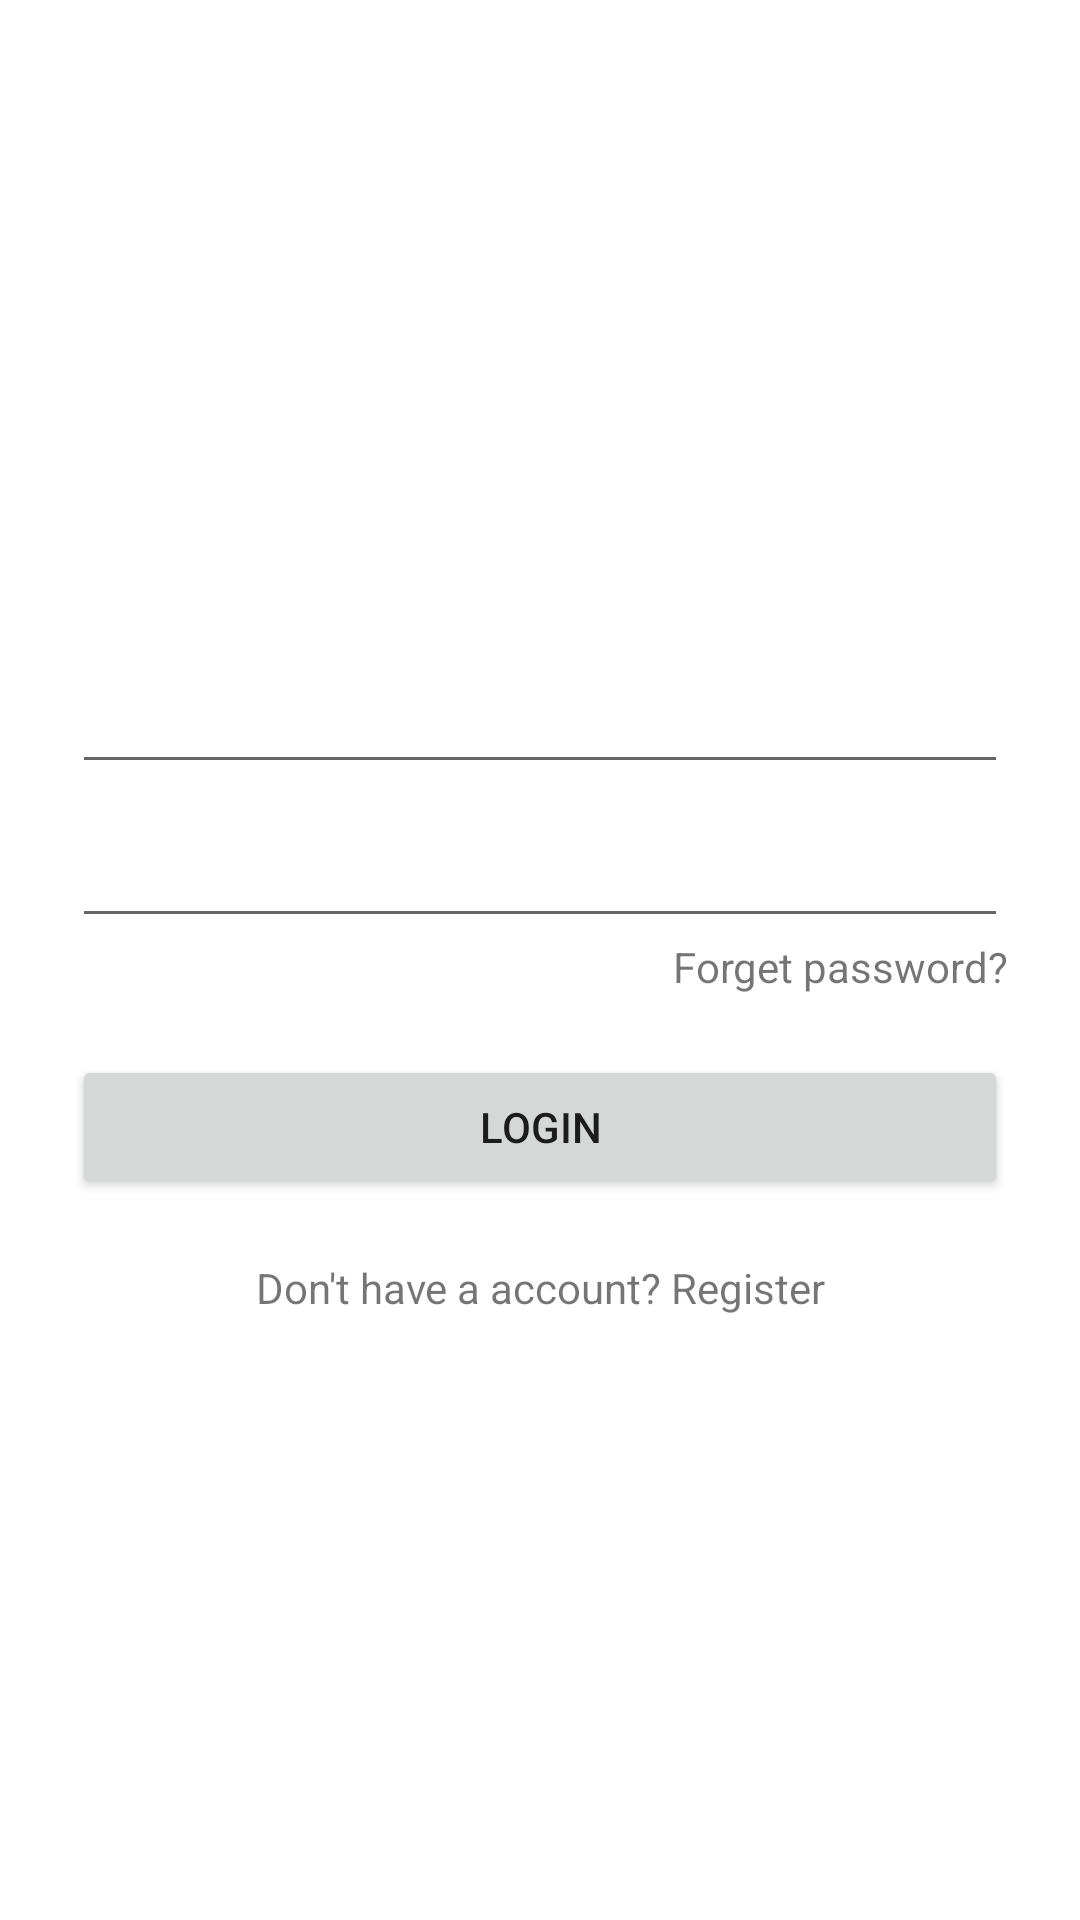

Write the Android layout XML for this screen, with the resource values it uses.
<!-- AndroidManifest.xml: application theme Theme.Ecommerce -->
<!-- res/layout/fragment_login.xml -->
<?xml version="1.0" encoding="utf-8"?>
<RelativeLayout xmlns:android="http://schemas.android.com/apk/res/android"
    xmlns:tools="http://schemas.android.com/tools"
    android:layout_width="match_parent"
    android:layout_height="match_parent"
    xmlns:app="http://schemas.android.com/apk/res-auto"
    tools:context=".fragments.LoginFragment">

    <LinearLayout
        android:layout_width="match_parent"
        android:layout_height="wrap_content"
        android:orientation="vertical"
        android:layout_centerInParent="true"
        android:padding="24dp">

        <TextView
            android:id="@+id/txtError"
            android:layout_width="match_parent"
            android:layout_height="wrap_content" />

        <EditText
            android:id="@+id/edtEmail"
            android:layout_width="match_parent"
            android:layout_height="wrap_content"/>

        <EditText
            android:id="@+id/edtPassword"
            android:layout_width="match_parent"
            android:layout_height="wrap_content"
            android:layout_marginTop="10dp"/>

        <TextView
            android:id="@+id/txtForget"
            android:layout_width="wrap_content"
            android:layout_height="wrap_content"
            android:text="Forget password?"
            android:layout_gravity="end"/>

        <Button
            android:id="@+id/btnLogin"
            android:layout_width="match_parent"
            android:layout_height="wrap_content"
            android:text="Login"
            android:layout_marginTop="20dp"/>

        <TextView
            android:id="@+id/txtRegister"
            android:layout_width="match_parent"
            android:layout_height="wrap_content"
            android:text="Don't have a account? Register"
            android:layout_marginTop="20dp"
            android:gravity="center"/>

        <com.github.ybq.android.spinkit.SpinKitView
            android:visibility="gone"
            android:id="@+id/progressBar"
            android:indeterminate="true"
            style="@style/SpinKitView.ThreeBounce"
            android:layout_width="wrap_content"
            android:layout_height="wrap_content"
            android:layout_gravity="center"
            app:SpinKit_Color="@color/black" />


    </LinearLayout>

</RelativeLayout>
<!-- resources referenced by this layout -->
<resources>
  <color name="black">#FF000000</color>
  <style name="Theme.Ecommerce" parent="Theme.MaterialComponents.DayNight.NoActionBar">
          
          <item name="colorPrimary">@color/purple_500</item>
          <item name="colorPrimaryVariant">@color/purple_700</item>
          <item name="colorOnPrimary">@color/white</item>
          
          <item name="colorSecondary">@color/teal_200</item>
          <item name="colorSecondaryVariant">@color/teal_700</item>
          <item name="colorOnSecondary">@color/black</item>
          
          <item name="android:statusBarColor">?attr/colorPrimaryVariant</item>
          
  
          
      </style>
  <color name="purple_500">#FF6200EE</color>
  <color name="purple_700">#FF3700B3</color>
  <color name="white">#FFFFFFFF</color>
  <color name="teal_200">#FF03DAC5</color>
  <color name="teal_700">#FF018786</color>
</resources>
